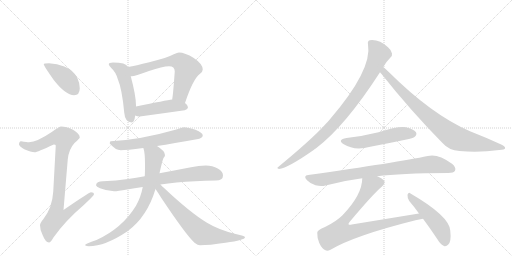
t = 0.00 s
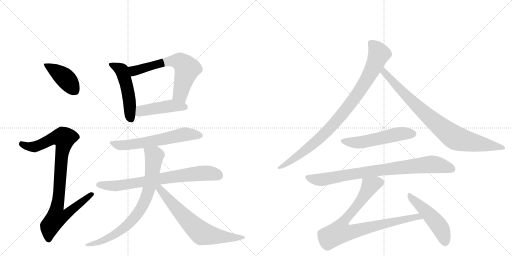
t = 2.42 s
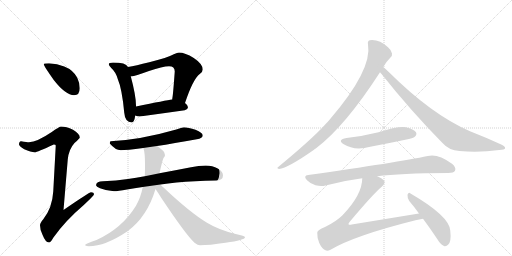
t = 4.84 s
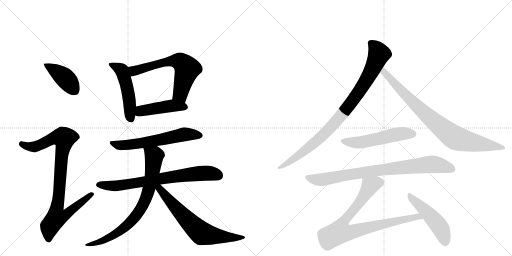
t = 7.26 s
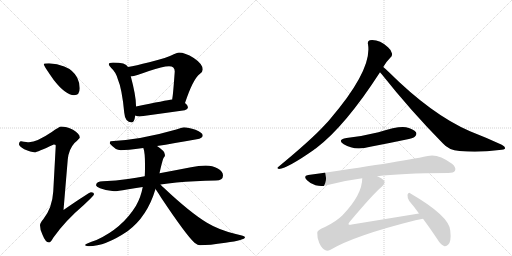
t = 9.69 s
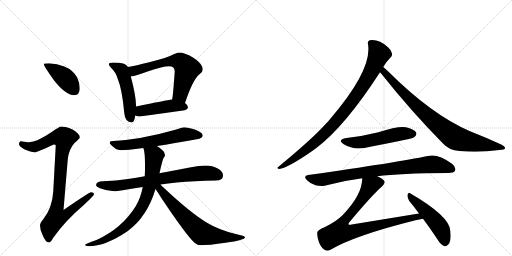
t = 12.11 s

The animated SVG that drew these frames (rendered in a browser with its animation timeline set to each time). Animation: 15 CSS @keyframes rules; one cycle of 12.11 s.

<svg version="1.1" viewBox="0 0 2048 1024" xmlns="http://www.w3.org/2000/svg">
  <g stroke="lightgray" stroke-dasharray="1,1" stroke-width="1" transform="scale(4, 4)">
    <line x1="0" y1="0" x2="256" y2="256"></line>
    <line x1="256" y1="0" x2="0" y2="256"></line>
    <line x1="128" y1="0" x2="128" y2="256"></line>
    <line x1="0" y1="128" x2="256" y2="128"></line>
    <line x1="256" y1="0" x2="512" y2="256"></line>
    <line x1="512" y1="0" x2="256" y2="256"></line>
    <line x1="384" y1="0" x2="384" y2="256"></line>
    <line x1="256" y1="128" x2="512" y2="128"></line>
  </g>
<g transform="scale(1, -1) translate(0, -850)">
   <style type="text/css">
    @keyframes keyframes0 {
      from {
       stroke: black;
       stroke-dashoffset: 415;
       stroke-width: 128;
       }
       57% {
       animation-timing-function: step-end;
       stroke: black;
       stroke-dashoffset: 0;
       stroke-width: 128;
       }
       to {
       stroke: black;
       stroke-width: 1024;
       }
       }
       #make-me-a-hanzi-animation-0 {
         animation: keyframes0 0.587728s both;
         animation-delay: 0.000000s;
         animation-timing-function: linear;
       }
    @keyframes keyframes1 {
      from {
       stroke: black;
       stroke-dashoffset: 922;
       stroke-width: 128;
       }
       75% {
       animation-timing-function: step-end;
       stroke: black;
       stroke-dashoffset: 0;
       stroke-width: 128;
       }
       to {
       stroke: black;
       stroke-width: 1024;
       }
       }
       #make-me-a-hanzi-animation-1 {
         animation: keyframes1 1.000326s both;
         animation-delay: 0.587728s;
         animation-timing-function: linear;
       }
    @keyframes keyframes2 {
      from {
       stroke: black;
       stroke-dashoffset: 506;
       stroke-width: 128;
       }
       62% {
       animation-timing-function: step-end;
       stroke: black;
       stroke-dashoffset: 0;
       stroke-width: 128;
       }
       to {
       stroke: black;
       stroke-width: 1024;
       }
       }
       #make-me-a-hanzi-animation-2 {
         animation: keyframes2 0.661784s both;
         animation-delay: 1.588053s;
         animation-timing-function: linear;
       }
    @keyframes keyframes3 {
      from {
       stroke: black;
       stroke-dashoffset: 642;
       stroke-width: 128;
       }
       68% {
       animation-timing-function: step-end;
       stroke: black;
       stroke-dashoffset: 0;
       stroke-width: 128;
       }
       to {
       stroke: black;
       stroke-width: 1024;
       }
       }
       #make-me-a-hanzi-animation-3 {
         animation: keyframes3 0.772461s both;
         animation-delay: 2.249837s;
         animation-timing-function: linear;
       }
    @keyframes keyframes4 {
      from {
       stroke: black;
       stroke-dashoffset: 457;
       stroke-width: 128;
       }
       60% {
       animation-timing-function: step-end;
       stroke: black;
       stroke-dashoffset: 0;
       stroke-width: 128;
       }
       to {
       stroke: black;
       stroke-width: 1024;
       }
       }
       #make-me-a-hanzi-animation-4 {
         animation: keyframes4 0.621908s both;
         animation-delay: 3.022298s;
         animation-timing-function: linear;
       }
    @keyframes keyframes5 {
      from {
       stroke: black;
       stroke-dashoffset: 611;
       stroke-width: 128;
       }
       67% {
       animation-timing-function: step-end;
       stroke: black;
       stroke-dashoffset: 0;
       stroke-width: 128;
       }
       to {
       stroke: black;
       stroke-width: 1024;
       }
       }
       #make-me-a-hanzi-animation-5 {
         animation: keyframes5 0.747233s both;
         animation-delay: 3.644206s;
         animation-timing-function: linear;
       }
    @keyframes keyframes6 {
      from {
       stroke: black;
       stroke-dashoffset: 743;
       stroke-width: 128;
       }
       71% {
       animation-timing-function: step-end;
       stroke: black;
       stroke-dashoffset: 0;
       stroke-width: 128;
       }
       to {
       stroke: black;
       stroke-width: 1024;
       }
       }
       #make-me-a-hanzi-animation-6 {
         animation: keyframes6 0.854655s both;
         animation-delay: 4.391439s;
         animation-timing-function: linear;
       }
    @keyframes keyframes7 {
      from {
       stroke: black;
       stroke-dashoffset: 784;
       stroke-width: 128;
       }
       72% {
       animation-timing-function: step-end;
       stroke: black;
       stroke-dashoffset: 0;
       stroke-width: 128;
       }
       to {
       stroke: black;
       stroke-width: 1024;
       }
       }
       #make-me-a-hanzi-animation-7 {
         animation: keyframes7 0.888021s both;
         animation-delay: 5.246094s;
         animation-timing-function: linear;
       }
    @keyframes keyframes8 {
      from {
       stroke: black;
       stroke-dashoffset: 683;
       stroke-width: 128;
       }
       69% {
       animation-timing-function: step-end;
       stroke: black;
       stroke-dashoffset: 0;
       stroke-width: 128;
       }
       to {
       stroke: black;
       stroke-width: 1024;
       }
       }
       #make-me-a-hanzi-animation-8 {
         animation: keyframes8 0.805827s both;
         animation-delay: 6.134115s;
         animation-timing-function: linear;
       }
    @keyframes keyframes9 {
      from {
       stroke: black;
       stroke-dashoffset: 927;
       stroke-width: 128;
       }
       75% {
       animation-timing-function: step-end;
       stroke: black;
       stroke-dashoffset: 0;
       stroke-width: 128;
       }
       to {
       stroke: black;
       stroke-width: 1024;
       }
       }
       #make-me-a-hanzi-animation-9 {
         animation: keyframes9 1.004395s both;
         animation-delay: 6.939941s;
         animation-timing-function: linear;
       }
    @keyframes keyframes10 {
      from {
       stroke: black;
       stroke-dashoffset: 854;
       stroke-width: 128;
       }
       74% {
       animation-timing-function: step-end;
       stroke: black;
       stroke-dashoffset: 0;
       stroke-width: 128;
       }
       to {
       stroke: black;
       stroke-width: 1024;
       }
       }
       #make-me-a-hanzi-animation-10 {
         animation: keyframes10 0.944987s both;
         animation-delay: 7.944336s;
         animation-timing-function: linear;
       }
    @keyframes keyframes11 {
      from {
       stroke: black;
       stroke-dashoffset: 535;
       stroke-width: 128;
       }
       64% {
       animation-timing-function: step-end;
       stroke: black;
       stroke-dashoffset: 0;
       stroke-width: 128;
       }
       to {
       stroke: black;
       stroke-width: 1024;
       }
       }
       #make-me-a-hanzi-animation-11 {
         animation: keyframes11 0.685384s both;
         animation-delay: 8.889323s;
         animation-timing-function: linear;
       }
    @keyframes keyframes12 {
      from {
       stroke: black;
       stroke-dashoffset: 840;
       stroke-width: 128;
       }
       73% {
       animation-timing-function: step-end;
       stroke: black;
       stroke-dashoffset: 0;
       stroke-width: 128;
       }
       to {
       stroke: black;
       stroke-width: 1024;
       }
       }
       #make-me-a-hanzi-animation-12 {
         animation: keyframes12 0.933594s both;
         animation-delay: 9.574707s;
         animation-timing-function: linear;
       }
    @keyframes keyframes13 {
      from {
       stroke: black;
       stroke-dashoffset: 856;
       stroke-width: 128;
       }
       74% {
       animation-timing-function: step-end;
       stroke: black;
       stroke-dashoffset: 0;
       stroke-width: 128;
       }
       to {
       stroke: black;
       stroke-width: 1024;
       }
       }
       #make-me-a-hanzi-animation-13 {
         animation: keyframes13 0.946615s both;
         animation-delay: 10.508301s;
         animation-timing-function: linear;
       }
    @keyframes keyframes14 {
      from {
       stroke: black;
       stroke-dashoffset: 493;
       stroke-width: 128;
       }
       62% {
       animation-timing-function: step-end;
       stroke: black;
       stroke-dashoffset: 0;
       stroke-width: 128;
       }
       to {
       stroke: black;
       stroke-width: 1024;
       }
       }
       #make-me-a-hanzi-animation-14 {
         animation: keyframes14 0.651204s both;
         animation-delay: 11.454915s;
         animation-timing-function: linear;
       }
</style>
<path d="M 196 597 Q 175 597 175 593 Q 175 587 215 530 Q 263 469 296 469 Q 319 469 319 497 Q 319 518 309 539 Q 293 570 257 584 Q 229 595 196 597 Z" fill="lightgray"></path> 
<path d="M 244 344 Q 238 344 207 322 Q 148 282 116 281 Q 109 281 84 285 Q 76 284 76 272 Q 76 266 97 253 Q 124 241 139 241 Q 148 241 215 272 Q 223 272 223 268 L 213 84 Q 209 18 173 -27 Q 160 -42 160 -51 Q 160 -70 170 -89 Q 182 -120 196 -120 Q 203 -120 213 -101 Q 261 -33 334 29 Q 376 68 376 73 Q 376 81 364 81 Q 357 81 254 10 L 271 212 Q 275 253 298 278 Q 319 297 319 300 Q 319 315 292 331 Q 265 344 244 344 Z" fill="lightgray"></path> 
<path d="M 452 600 Q 435 600 435 593 Q 435 588 445 578 Q 463 562 471 534 Q 488 495 497 399 Q 500 361 527 360 Q 537 360 541 388 L 544 424 L 544 428 Q 544 467 523 545 L 512 582 Q 507 592 493 596 Q 477 600 452 600 Z" fill="lightgray"></path> 
<path d="M 740 438 Q 772 534 799 554 Q 811 562 811 572 Q 811 594 775 618 Q 740 640 716 640 Q 710 640 695 633 Q 671 620 597 601 Q 542 587 512 582 C 482 577 493 542 523 545 L 527 545 Q 538 545 596 566 Q 651 585 676 585 Q 699 585 699 564 Q 693 480 690 461 Q 689 457 689 452 C 685 422 730 410 740 438 Z" fill="lightgray"></path> 
<path d="M 541 388 Q 549 384 559 384 Q 647 396 739 409 Q 752 414 752 421 Q 752 429 740 438 C 719 456 719 456 689 452 Q 665 449 544 424 C 515 418 513 399 541 388 Z" fill="lightgray"></path> 
<path d="M 735 341 Q 733 341 705 332 Q 563 291 443 285 Q 439 285 439 276 Q 462 249 483 249 Q 506 249 573 258 L 628 266 Q 693 276 787 293 Q 811 297 811 308 Q 811 319 782 331 Q 753 341 735 341 Z" fill="lightgray"></path> 
<path d="M 579 145 Q 544 139 512 134 Q 465 127 412 125 Q 385 125 384 109 Q 385 103 400 97 Q 428 86 456 85 Q 471 85 508 92 Q 537 97 571 102 L 642 112 Q 671 116 706 120 Q 777 127 863 128 Q 892 128 892 148 Q 892 164 871 176 Q 850 188 823 188 Q 795 188 764 181 Q 697 168 638 157 L 579 145 Z" fill="lightgray"></path> 
<path d="M 573 258 L 574 256 Q 580 239 580 193 L 580 180 Q 580 163 579 145 L 571 102 Q 563 60 544 27 Q 489 -63 386 -110 Q 340 -125 340 -131 Q 347 -135 355 -135 Q 421 -135 510 -75 Q 589 -17 622 94 L 638 157 Q 649 207 654 218 Q 660 225 660 229 Q 660 231 659 232 L 659 233 Q 659 246 628 266 C 604 283 565 287 573 258 Z" fill="lightgray"></path> 
<path d="M 622 94 Q 632 80 646 57 Q 745 -91 778 -121 Q 792 -131 800 -131 Q 836 -131 902 -121 Q 980 -110 980 -99 Q 980 -94 943 -86 Q 876 -70 828 -41 Q 760 0 654 100 Q 648 105 642 112 C 621 134 605 119 622 94 Z" fill="lightgray"></path> 
<path d="M 1533 582 Q 1542 600 1561 619 Q 1570 625 1568 636 Q 1567 648 1552 661 Q 1516 694 1479 689 Q 1469 686 1472 673 Q 1490 571 1319 372 Q 1309 360 1298 349 Q 1246 292 1114 183 Q 1104 177 1116 174 Q 1152 178 1256 251 Q 1259 254 1263 256 Q 1380 344 1520 561 L 1533 582 Z" fill="lightgray"></path> 
<path d="M 1520 561 Q 1523 558 1527 553 Q 1642 408 1771 277 Q 1795 249 1838 246 Q 1916 239 1997 250 Q 2019 251 2020 256 Q 2023 263 2007 271 Q 1949 298 1880 325 Q 1727 391 1554 563 Q 1541 576 1533 582 C 1510 602 1501 584 1520 561 Z" fill="lightgray"></path> 
<path d="M 1386 298 Q 1347 291 1375 273 Q 1418 246 1481 263 Q 1550 276 1621 291 Q 1654 298 1659 303 Q 1669 312 1664 321 Q 1655 334 1624 341 Q 1594 347 1514 321 Q 1450 305 1386 298 Z" fill="lightgray"></path> 
<path d="M 1509 145 Q 1599 157 1793 158 Q 1815 158 1820 167 Q 1826 180 1808 195 Q 1751 237 1711 226 Q 1593 201 1233 150 Q 1211 147 1228 129 Q 1243 114 1262 109 Q 1284 103 1302 108 Q 1371 127 1449 137 L 1509 145 Z" fill="lightgray"></path> 
<path d="M 1676 -4 L 1407 -48 Q 1397 -51 1394 -47 Q 1393 -44 1399 -37 Q 1493 75 1528 104 Q 1544 119 1535 129 Q 1528 138 1509 145 C 1482 158 1452 167 1449 137 Q 1449 71 1370 -11 Q 1345 -36 1300 -58 Q 1269 -70 1269 -81 Q 1268 -100 1277 -122 Q 1287 -144 1302 -151 Q 1309 -155 1322 -149 Q 1418 -92 1662 -31 Q 1677 -27 1692 -25 C 1722 -20 1706 1 1676 -4 Z" fill="lightgray"></path> 
<path d="M 1692 -25 Q 1719 -61 1749 -106 Q 1762 -128 1776 -134 Q 1785 -137 1793 -128 Q 1806 -116 1801 -72 Q 1797 -14 1642 76 Q 1635 83 1630 71 Q 1629 58 1637 46 Q 1656 24 1676 -4 L 1692 -25 Z" fill="lightgray"></path> 
      <clipPath id="make-me-a-hanzi-clip-0">
      <path d="M 196 597 Q 175 597 175 593 Q 175 587 215 530 Q 263 469 296 469 Q 319 469 319 497 Q 319 518 309 539 Q 293 570 257 584 Q 229 595 196 597 Z" fill="lightgray"></path>
      </clipPath>
      <path clip-path="url(#make-me-a-hanzi-clip-0)" d="M 179 592 L 256 541 L 298 489 " fill="none" id="make-me-a-hanzi-animation-0" stroke-dasharray="287 574" stroke-linecap="round"></path>

      <clipPath id="make-me-a-hanzi-clip-1">
      <path d="M 244 344 Q 238 344 207 322 Q 148 282 116 281 Q 109 281 84 285 Q 76 284 76 272 Q 76 266 97 253 Q 124 241 139 241 Q 148 241 215 272 Q 223 272 223 268 L 213 84 Q 209 18 173 -27 Q 160 -42 160 -51 Q 160 -70 170 -89 Q 182 -120 196 -120 Q 203 -120 213 -101 Q 261 -33 334 29 Q 376 68 376 73 Q 376 81 364 81 Q 357 81 254 10 L 271 212 Q 275 253 298 278 Q 319 297 319 300 Q 319 315 292 331 Q 265 344 244 344 Z" fill="lightgray"></path>
      </clipPath>
      <path clip-path="url(#make-me-a-hanzi-clip-1)" d="M 87 274 L 112 264 L 141 263 L 212 297 L 257 297 L 228 20 L 265 17 L 274 4 L 256 -14 L 226 -19 L 199 -56 L 195 -109 " fill="none" id="make-me-a-hanzi-animation-1" stroke-dasharray="794 1588" stroke-linecap="round"></path>

      <clipPath id="make-me-a-hanzi-clip-2">
      <path d="M 452 600 Q 435 600 435 593 Q 435 588 445 578 Q 463 562 471 534 Q 488 495 497 399 Q 500 361 527 360 Q 537 360 541 388 L 544 424 L 544 428 Q 544 467 523 545 L 512 582 Q 507 592 493 596 Q 477 600 452 600 Z" fill="lightgray"></path>
      </clipPath>
      <path clip-path="url(#make-me-a-hanzi-clip-2)" d="M 442 592 L 482 572 L 492 556 L 513 480 L 524 373 " fill="none" id="make-me-a-hanzi-animation-2" stroke-dasharray="378 756" stroke-linecap="round"></path>

      <clipPath id="make-me-a-hanzi-clip-3">
      <path d="M 740 438 Q 772 534 799 554 Q 811 562 811 572 Q 811 594 775 618 Q 740 640 716 640 Q 710 640 695 633 Q 671 620 597 601 Q 542 587 512 582 C 482 577 493 542 523 545 L 527 545 Q 538 545 596 566 Q 651 585 676 585 Q 699 585 699 564 Q 693 480 690 461 Q 689 457 689 452 C 685 422 730 410 740 438 Z" fill="lightgray"></path>
      </clipPath>
      <path clip-path="url(#make-me-a-hanzi-clip-3)" d="M 518 577 L 537 567 L 663 603 L 714 606 L 725 601 L 749 575 L 722 474 L 697 456 " fill="none" id="make-me-a-hanzi-animation-3" stroke-dasharray="514 1028" stroke-linecap="round"></path>

      <clipPath id="make-me-a-hanzi-clip-4">
      <path d="M 541 388 Q 549 384 559 384 Q 647 396 739 409 Q 752 414 752 421 Q 752 429 740 438 C 719 456 719 456 689 452 Q 665 449 544 424 C 515 418 513 399 541 388 Z" fill="lightgray"></path>
      </clipPath>
      <path clip-path="url(#make-me-a-hanzi-clip-4)" d="M 548 393 L 565 407 L 675 425 L 742 422 " fill="none" id="make-me-a-hanzi-animation-4" stroke-dasharray="329 658" stroke-linecap="round"></path>

      <clipPath id="make-me-a-hanzi-clip-5">
      <path d="M 735 341 Q 733 341 705 332 Q 563 291 443 285 Q 439 285 439 276 Q 462 249 483 249 Q 506 249 573 258 L 628 266 Q 693 276 787 293 Q 811 297 811 308 Q 811 319 782 331 Q 753 341 735 341 Z" fill="lightgray"></path>
      </clipPath>
      <path clip-path="url(#make-me-a-hanzi-clip-5)" d="M 451 276 L 487 268 L 577 279 L 738 313 L 801 308 " fill="none" id="make-me-a-hanzi-animation-5" stroke-dasharray="483 966" stroke-linecap="round"></path>

      <clipPath id="make-me-a-hanzi-clip-6">
      <path d="M 579 145 Q 544 139 512 134 Q 465 127 412 125 Q 385 125 384 109 Q 385 103 400 97 Q 428 86 456 85 Q 471 85 508 92 Q 537 97 571 102 L 642 112 Q 671 116 706 120 Q 777 127 863 128 Q 892 128 892 148 Q 892 164 871 176 Q 850 188 823 188 Q 795 188 764 181 Q 697 168 638 157 L 579 145 Z" fill="lightgray"></path>
      </clipPath>
      <path clip-path="url(#make-me-a-hanzi-clip-6)" d="M 393 111 L 459 106 L 817 158 L 875 147 " fill="none" id="make-me-a-hanzi-animation-6" stroke-dasharray="615 1230" stroke-linecap="round"></path>

      <clipPath id="make-me-a-hanzi-clip-7">
      <path d="M 573 258 L 574 256 Q 580 239 580 193 L 580 180 Q 580 163 579 145 L 571 102 Q 563 60 544 27 Q 489 -63 386 -110 Q 340 -125 340 -131 Q 347 -135 355 -135 Q 421 -135 510 -75 Q 589 -17 622 94 L 638 157 Q 649 207 654 218 Q 660 225 660 229 Q 660 231 659 232 L 659 233 Q 659 246 628 266 C 604 283 565 287 573 258 Z" fill="lightgray"></path>
      </clipPath>
      <path clip-path="url(#make-me-a-hanzi-clip-7)" d="M 582 253 L 616 225 L 596 93 L 567 21 L 534 -26 L 478 -76 L 409 -114 L 350 -130 " fill="none" id="make-me-a-hanzi-animation-7" stroke-dasharray="656 1312" stroke-linecap="round"></path>

      <clipPath id="make-me-a-hanzi-clip-8">
      <path d="M 622 94 Q 632 80 646 57 Q 745 -91 778 -121 Q 792 -131 800 -131 Q 836 -131 902 -121 Q 980 -110 980 -99 Q 980 -94 943 -86 Q 876 -70 828 -41 Q 760 0 654 100 Q 648 105 642 112 C 621 134 605 119 622 94 Z" fill="lightgray"></path>
      </clipPath>
      <path clip-path="url(#make-me-a-hanzi-clip-8)" d="M 631 104 L 684 39 L 804 -81 L 889 -98 L 976 -99 " fill="none" id="make-me-a-hanzi-animation-8" stroke-dasharray="555 1110" stroke-linecap="round"></path>

      <clipPath id="make-me-a-hanzi-clip-9">
      <path d="M 1533 582 Q 1542 600 1561 619 Q 1570 625 1568 636 Q 1567 648 1552 661 Q 1516 694 1479 689 Q 1469 686 1472 673 Q 1490 571 1319 372 Q 1309 360 1298 349 Q 1246 292 1114 183 Q 1104 177 1116 174 Q 1152 178 1256 251 Q 1259 254 1263 256 Q 1380 344 1520 561 L 1533 582 Z" fill="lightgray"></path>
      </clipPath>
      <path clip-path="url(#make-me-a-hanzi-clip-9)" d="M 1482 678 L 1505 656 L 1516 634 L 1479 552 L 1419 457 L 1338 357 L 1273 291 L 1184 220 L 1119 179 " fill="none" id="make-me-a-hanzi-animation-9" stroke-dasharray="799 1598" stroke-linecap="round"></path>

      <clipPath id="make-me-a-hanzi-clip-10">
      <path d="M 1520 561 Q 1523 558 1527 553 Q 1642 408 1771 277 Q 1795 249 1838 246 Q 1916 239 1997 250 Q 2019 251 2020 256 Q 2023 263 2007 271 Q 1949 298 1880 325 Q 1727 391 1554 563 Q 1541 576 1533 582 C 1510 602 1501 584 1520 561 Z" fill="lightgray"></path>
      </clipPath>
      <path clip-path="url(#make-me-a-hanzi-clip-10)" d="M 1534 574 L 1542 555 L 1670 423 L 1809 306 L 1849 289 L 2014 258 " fill="none" id="make-me-a-hanzi-animation-10" stroke-dasharray="726 1452" stroke-linecap="round"></path>

      <clipPath id="make-me-a-hanzi-clip-11">
      <path d="M 1386 298 Q 1347 291 1375 273 Q 1418 246 1481 263 Q 1550 276 1621 291 Q 1654 298 1659 303 Q 1669 312 1664 321 Q 1655 334 1624 341 Q 1594 347 1514 321 Q 1450 305 1386 298 Z" fill="lightgray"></path>
      </clipPath>
      <path clip-path="url(#make-me-a-hanzi-clip-11)" d="M 1378 287 L 1401 280 L 1438 280 L 1599 315 L 1652 315 " fill="none" id="make-me-a-hanzi-animation-11" stroke-dasharray="407 814" stroke-linecap="round"></path>

      <clipPath id="make-me-a-hanzi-clip-12">
      <path d="M 1509 145 Q 1599 157 1793 158 Q 1815 158 1820 167 Q 1826 180 1808 195 Q 1751 237 1711 226 Q 1593 201 1233 150 Q 1211 147 1228 129 Q 1243 114 1262 109 Q 1284 103 1302 108 Q 1371 127 1449 137 L 1509 145 Z" fill="lightgray"></path>
      </clipPath>
      <path clip-path="url(#make-me-a-hanzi-clip-12)" d="M 1231 139 L 1284 131 L 1504 168 L 1729 193 L 1808 174 " fill="none" id="make-me-a-hanzi-animation-12" stroke-dasharray="712 1424" stroke-linecap="round"></path>

      <clipPath id="make-me-a-hanzi-clip-13">
      <path d="M 1676 -4 L 1407 -48 Q 1397 -51 1394 -47 Q 1393 -44 1399 -37 Q 1493 75 1528 104 Q 1544 119 1535 129 Q 1528 138 1509 145 C 1482 158 1452 167 1449 137 Q 1449 71 1370 -11 Q 1345 -36 1300 -58 Q 1269 -70 1269 -81 Q 1268 -100 1277 -122 Q 1287 -144 1302 -151 Q 1309 -155 1322 -149 Q 1418 -92 1662 -31 Q 1677 -27 1692 -25 C 1722 -20 1706 1 1676 -4 Z" fill="lightgray"></path>
      </clipPath>
      <path clip-path="url(#make-me-a-hanzi-clip-13)" d="M 1521 120 L 1480 107 L 1434 34 L 1371 -41 L 1359 -78 L 1417 -75 L 1670 -16 L 1684 -23 " fill="none" id="make-me-a-hanzi-animation-13" stroke-dasharray="728 1456" stroke-linecap="round"></path>

      <clipPath id="make-me-a-hanzi-clip-14">
      <path d="M 1692 -25 Q 1719 -61 1749 -106 Q 1762 -128 1776 -134 Q 1785 -137 1793 -128 Q 1806 -116 1801 -72 Q 1797 -14 1642 76 Q 1635 83 1630 71 Q 1629 58 1637 46 Q 1656 24 1676 -4 L 1692 -25 Z" fill="lightgray"></path>
      </clipPath>
      <path clip-path="url(#make-me-a-hanzi-clip-14)" d="M 1639 65 L 1749 -44 L 1772 -84 L 1780 -119 " fill="none" id="make-me-a-hanzi-animation-14" stroke-dasharray="365 730" stroke-linecap="round"></path>

</g>
</svg>
